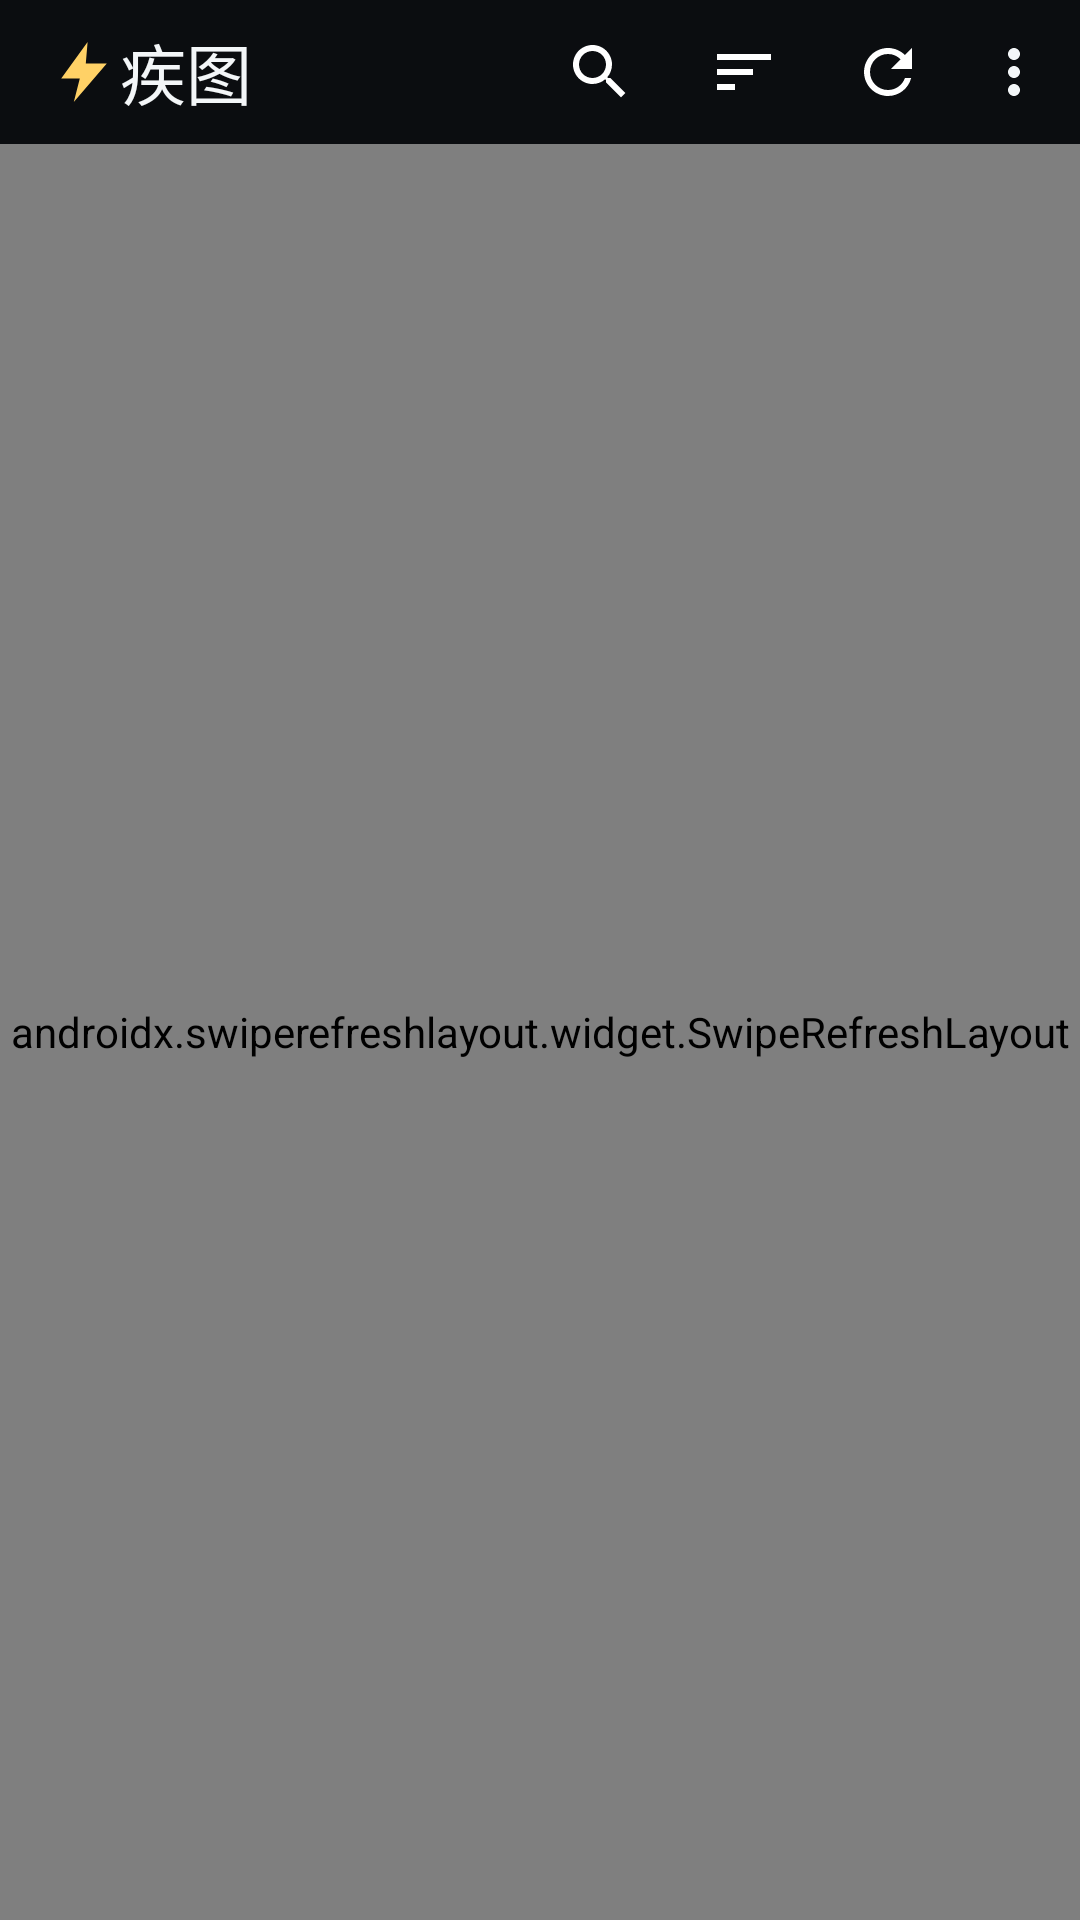

Here is an Android app screen rendered from its layout file. Give the layout XML and the strings, colors and styles it references.
<!-- AndroidManifest.xml: application theme Theme.SwiftPic -->
<!-- res/layout/activity_main.xml -->
<?xml version="1.0" encoding="utf-8"?>
<LinearLayout xmlns:android="http://schemas.android.com/apk/res/android"
    xmlns:app="http://schemas.android.com/apk/res-auto"
    android:layout_width="match_parent"
    android:layout_height="match_parent"
    android:background="?android:attr/colorBackground"
    android:orientation="vertical">

    <com.google.android.material.appbar.MaterialToolbar
        android:id="@+id/toolbar"
        android:layout_width="match_parent"
        android:layout_height="48dp"
        android:background="?android:attr/colorBackground"
        android:minHeight="48dp"
        app:contentInsetStartWithNavigation="0dp"
        app:logo="@drawable/ic_bolt"
        app:logoDescription="@string/app_name"
        app:menu="@menu/menu_main"
        app:subtitleTextColor="?attr/colorOnSurfaceVariant"
        app:title="@string/app_name"
        app:titleTextColor="?attr/colorOnSurface" />

    <FrameLayout
        android:layout_width="match_parent"
        android:layout_height="0dp"
        android:layout_weight="1">

        <androidx.swiperefreshlayout.widget.SwipeRefreshLayout
            android:id="@+id/swipeRefresh"
            android:layout_width="match_parent"
            android:layout_height="match_parent">

            <androidx.recyclerview.widget.RecyclerView
                android:id="@+id/albums"
                android:layout_width="match_parent"
                android:layout_height="match_parent"
                android:clipToPadding="false"
                android:padding="@dimen/content_padding"
                android:scrollbars="vertical" />
        </androidx.swiperefreshlayout.widget.SwipeRefreshLayout>

        <com.qoder.swiftpic.ui.widget.FastScroller
            android:id="@+id/fastScroller"
            android:layout_width="30dp"
            android:layout_height="match_parent"
            android:layout_gravity="end"
            android:paddingTop="8dp"
            android:paddingBottom="8dp"
            android:visibility="gone" />

        <LinearLayout
            android:id="@+id/emptyState"
            android:layout_width="match_parent"
            android:layout_height="match_parent"
            android:gravity="center"
            android:orientation="vertical"
            android:padding="32dp"
            android:visibility="gone">

            <ImageView
                android:layout_width="88dp"
                android:layout_height="88dp"
                android:alpha="0.45"
                android:contentDescription="@null"
                android:src="@drawable/ic_image"
                app:tint="?attr/colorOnSurfaceVariant" />

            <TextView
                android:id="@+id/emptyTitle"
                android:layout_width="wrap_content"
                android:layout_height="wrap_content"
                android:layout_marginTop="18dp"
                android:fontFamily="sans-serif-medium"
                android:text="@string/empty_title"
                android:textColor="?attr/colorOnSurface"
                android:textSize="20sp" />

            <TextView
                android:id="@+id/emptyMessage"
                android:layout_width="match_parent"
                android:layout_height="wrap_content"
                android:layout_marginTop="8dp"
                android:gravity="center"
                android:lineSpacingExtra="3dp"
                android:text="@string/empty_message"
                android:textColor="?attr/colorOnSurfaceVariant"
                android:textSize="14sp" />

            <com.google.android.material.button.MaterialButton
                android:id="@+id/permissionButton"
                android:layout_width="wrap_content"
                android:layout_height="wrap_content"
                android:layout_marginTop="24dp"
                android:minWidth="160dp"
                android:text="@string/grant_permission"
                android:textColor="?attr/colorOnPrimary"
                android:visibility="gone"
                app:backgroundTint="?attr/colorPrimary"
                app:cornerRadius="24dp" />

            <com.google.android.material.button.MaterialButton
                android:id="@+id/settingsButton"
                style="@style/Widget.Material3.Button.TextButton"
                android:layout_width="wrap_content"
                android:layout_height="wrap_content"
                android:layout_marginTop="4dp"
                android:text="@string/open_settings"
                android:textColor="?attr/colorPrimary"
                android:visibility="gone" />
        </LinearLayout>

        <ProgressBar
            android:id="@+id/loading"
            android:layout_width="36dp"
            android:layout_height="36dp"
            android:layout_gravity="center"
            android:indeterminateTint="?attr/colorPrimary"
            android:visibility="gone" />

        <ProgressBar
            android:id="@+id/refreshProgress"
            style="?android:attr/progressBarStyleHorizontal"
            android:layout_width="match_parent"
            android:layout_height="2dp"
            android:layout_gravity="top"
            android:indeterminate="true"
            android:indeterminateTint="?attr/colorPrimary"
            android:visibility="gone" />
    </FrameLayout>

</LinearLayout>
<!-- resources referenced by this layout -->
<resources>
  <dimen name="content_padding">10dp</dimen>
  <!-- drawable ic_bolt (drawable) -->
  <vector xmlns:android="http://schemas.android.com/apk/res/android"
      android:width="24dp"
      android:height="24dp"
      android:viewportWidth="24"
      android:viewportHeight="24">
      <path
          android:fillColor="@color/hdr_gold"
          android:pathData="M13.2,2 L4.4,14.2 L10.6,14.2 L8.6,22 L19.6,9.2 L12.6,9.2 Z" />
  </vector>
  <!-- drawable ic_image (drawable) -->
  <vector xmlns:android="http://schemas.android.com/apk/res/android" android:width="24dp" android:height="24dp" android:viewportWidth="24" android:viewportHeight="24">
      <path android:fillColor="@color/white" android:pathData="M21,19V5c0,-1.1 -0.9,-2 -2,-2H5c-1.1,0 -2,0.9 -2,2v14c0,1.1 0.9,2 2,2h14c1.1,0 2,-0.9 2,-2zM8.5,13.5l2.5,3.01L14.5,12l4.5,6H5l3.5,-4.5z" />
  </vector>
  <string name="app_name">疾图</string>
  <string name="empty_message">拍摄或保存一些照片后会显示在这里。</string>
  <string name="empty_title">还没有照片</string>
  <string name="grant_permission">授予权限</string>
  <string name="open_settings">打开系统设置</string>
  <style name="Theme.SwiftPic" parent="Theme.Material3.Dark.NoActionBar">
          <item name="colorPrimary">@color/accent</item>
          <item name="colorOnPrimary">@color/on_accent</item>
          <item name="colorPrimaryContainer">@color/accent</item>
          <item name="colorOnPrimaryContainer">@color/on_accent</item>
          <item name="colorSecondary">@color/accent</item>
          <item name="colorOnSecondary">@color/on_accent</item>
          <item name="colorSurface">@color/surface</item>
          <item name="colorOnSurface">@color/text_primary</item>
          <item name="colorSurfaceVariant">@color/surface_high</item>
          <item name="colorOnSurfaceVariant">@color/text_secondary</item>
          <item name="colorOutline">@color/divider</item>
          <item name="colorError">@color/danger</item>
          <item name="colorControlNormal">@color/text_primary</item>
          <item name="android:colorBackground">@color/bg</item>
          <item name="android:windowBackground">@color/bg</item>
          <item name="android:statusBarColor">@color/bg</item>
          <item name="android:navigationBarColor">@color/bg</item>
          <item name="android:windowLightStatusBar">false</item>
          <item name="android:windowLightNavigationBar">false</item>
          <item name="android:windowActionModeOverlay">true</item>
          <item name="android:windowNoTitle">true</item>
          <item name="android:windowAnimationStyle">@style/SwiftPic.ActivityAnim</item>
      </style>
  <color name="hdr_gold">#FFD166</color>
  <color name="white">#FFFFFFFF</color>
  <color name="accent">#A7F36B</color>
  <color name="on_accent">#0B0D10</color>
  <color name="surface">#14171C</color>
  <color name="text_primary">#F3F6F8</color>
  <color name="surface_high">#1C2027</color>
  <color name="text_secondary">#98A3AF</color>
  <color name="divider">#252A33</color>
  <color name="danger">#FF6B6B</color>
  <color name="bg">#0B0D10</color>
  <style name="SwiftPic.ActivityAnim" parent="@android:style/Animation.Activity">
          <item name="android:activityOpenEnterAnimation">@anim/swiftpic_instant</item>
          <item name="android:activityOpenExitAnimation">@anim/swiftpic_instant</item>
          <item name="android:activityCloseEnterAnimation">@anim/swiftpic_instant</item>
          <item name="android:activityCloseExitAnimation">@anim/swiftpic_instant</item>
          <item name="android:taskOpenEnterAnimation">@anim/swiftpic_instant</item>
          <item name="android:taskOpenExitAnimation">@anim/swiftpic_instant</item>
          <item name="android:taskCloseEnterAnimation">@anim/swiftpic_instant</item>
          <item name="android:taskCloseExitAnimation">@anim/swiftpic_instant</item>
      </style>
</resources>
